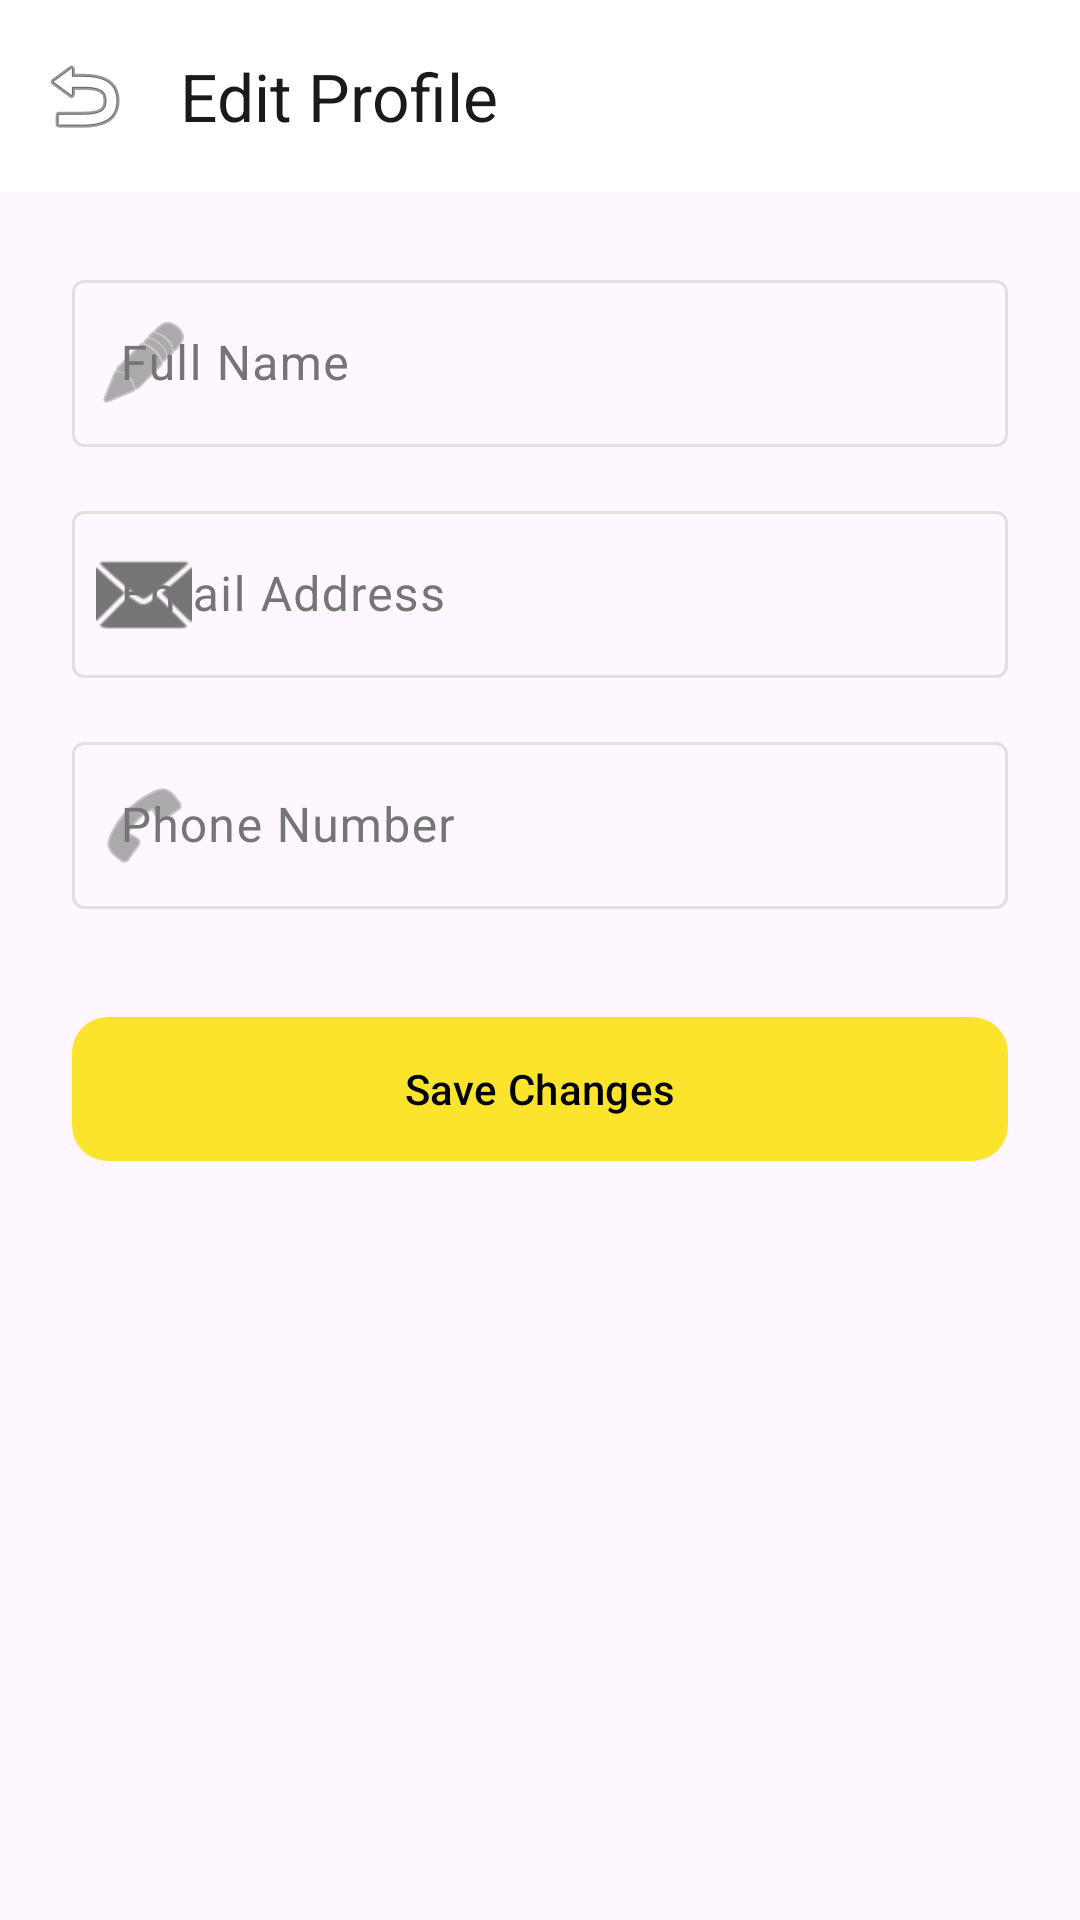

Reconstruct the res/layout file that produces this screen, plus the resources it refers to.
<!-- AndroidManifest.xml: application theme Theme.MiniGroceryDeliveryApp -->
<!-- res/layout/fragment_edit_profile.xml -->
<?xml version="1.0" encoding="utf-8"?>
<LinearLayout xmlns:android="http://schemas.android.com/apk/res/android"
    xmlns:app="http://schemas.android.com/apk/res-auto"
    android:layout_width="match_parent"
    android:layout_height="match_parent"
    android:orientation="vertical"
    android:background="?android:attr/colorBackground">

    <com.google.android.material.appbar.AppBarLayout
        android:layout_width="match_parent"
        android:layout_height="wrap_content"
        android:background="?attr/colorSurface"
        app:elevation="0dp">
        <com.google.android.material.appbar.MaterialToolbar
            android:id="@+id/toolbar"
            android:layout_width="match_parent"
            android:layout_height="?attr/actionBarSize"
            app:navigationIcon="@android:drawable/ic_menu_revert"
            app:title="Edit Profile"
            app:titleTextColor="?attr/colorOnSurface" />
    </com.google.android.material.appbar.AppBarLayout>

    <ScrollView
        android:layout_width="match_parent"
        android:layout_height="match_parent">

        <LinearLayout
            android:layout_width="match_parent"
            android:layout_height="wrap_content"
            android:orientation="vertical"
            android:padding="24dp">

            <com.google.android.material.textfield.TextInputLayout
                android:id="@+id/tilName"
                style="@style/Widget.Material3.TextInputLayout.OutlinedBox"
                android:layout_width="match_parent"
                android:layout_height="wrap_content"
                android:hint="Full Name"
                app:startIconDrawable="@android:drawable/ic_menu_edit">
                <com.google.android.material.textfield.TextInputEditText
                    android:layout_width="match_parent"
                    android:layout_height="wrap_content"
                    android:inputType="textPersonName" />
            </com.google.android.material.textfield.TextInputLayout>

            <com.google.android.material.textfield.TextInputLayout
                android:id="@+id/tilEmail"
                style="@style/Widget.Material3.TextInputLayout.OutlinedBox"
                android:layout_width="match_parent"
                android:layout_height="wrap_content"
                android:layout_marginTop="16dp"
                android:hint="Email Address"
                app:startIconDrawable="@android:drawable/ic_dialog_email">
                <com.google.android.material.textfield.TextInputEditText
                    android:layout_width="match_parent"
                    android:layout_height="wrap_content"
                    android:inputType="textEmailAddress" />
            </com.google.android.material.textfield.TextInputLayout>

            <com.google.android.material.textfield.TextInputLayout
                android:id="@+id/tilPhone"
                style="@style/Widget.Material3.TextInputLayout.OutlinedBox"
                android:layout_width="match_parent"
                android:layout_height="wrap_content"
                android:layout_marginTop="16dp"
                android:hint="Phone Number"
                app:startIconDrawable="@android:drawable/ic_menu_call">
                <com.google.android.material.textfield.TextInputEditText
                    android:layout_width="match_parent"
                    android:layout_height="wrap_content"
                    android:inputType="phone" />
            </com.google.android.material.textfield.TextInputLayout>

            <com.google.android.material.button.MaterialButton
                android:id="@+id/btnSave"
                android:layout_width="match_parent"
                android:layout_height="56dp"
                android:layout_marginTop="32dp"
                android:text="Save Changes"
                app:cornerRadius="12dp" />

        </LinearLayout>
    </ScrollView>
</LinearLayout>
<!-- resources referenced by this layout -->
<resources>
  <style name="Theme.MiniGroceryDeliveryApp" parent="Base.Theme.MiniGroceryDeliveryApp" />
  <style name="Base.Theme.MiniGroceryDeliveryApp" parent="Theme.Material3.DayNight.NoActionBar">
          
          <item name="colorPrimary">@color/primary</item>
          <item name="colorOnPrimary">@color/on_primary</item>
          <item name="colorPrimaryContainer">@color/primary_light</item>
          <item name="colorOnPrimaryContainer">@color/black</item>
  
          <item name="colorSecondary">@color/secondary</item>
          <item name="colorOnSecondary">@color/on_secondary</item>
  
          
          <item name="android:windowBackground">@color/surface_gray</item>
          <item name="colorSurface">@color/white</item>
          <item name="colorOnSurface">@color/text_main</item>
          <item name="colorSurfaceVariant">@color/divider</item>
          <item name="colorOnSurfaceVariant">@color/text_muted</item>
  
          <item name="colorOutline">@color/divider</item>
          <item name="colorError">@color/error</item>
      </style>
  <color name="primary">#FCE42C</color>
  <color name="on_primary">#000000</color>
  <color name="primary_light">#FFF9C4</color>
  <color name="black">#1A1A1A</color>
  <color name="secondary">#2E7D32</color>
  <color name="on_secondary">#FFFFFF</color>
  <color name="surface_gray">#F5F5F7</color>
  <color name="white">#FFFFFF</color>
  <color name="text_main">#1A1A1A</color>
  <color name="divider">#E0E0E0</color>
  <color name="text_muted">#757575</color>
  <color name="error">#D32F2F</color>
</resources>
